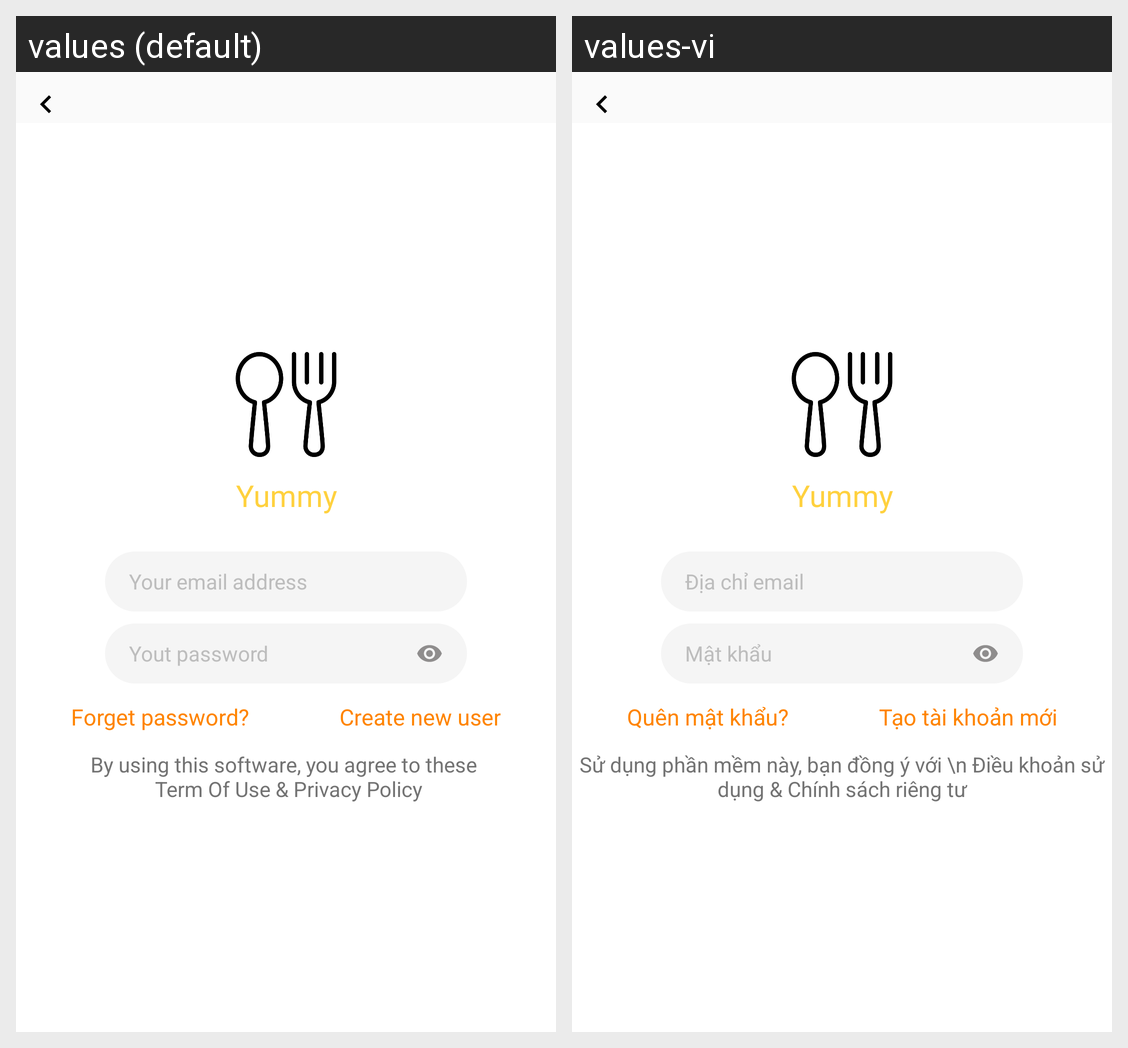

Translations of the strings shown on this Android screen, per locale in the grid:
Android screen res/layout/layout_pass_reset.xml rendered under 2 locales, left to right: values (default), values-vi. Device: Nexus 5 (rendered at 1080×1920; each locale shown at half size, 540×960, under a caption strip naming it); theme AppTheme.
Strings drawn on this screen, with the default value and each locale's value (text and hints the layout hard-codes, and strings that could not be matched under every locale, appear in the picture but are not listed):

app_name
  values: Yummy
  values-vi: Yummy

cred_verify_input_user_label
  values: Your email address
  values-vi: Địa chỉ email

cred_verify_input_pass_label
  values: Yout password
  values-vi: Mật khẩu

forget_pas
  values: Forget password?
  values-vi: Quên mật khẩu?

create_user
  values: Create new user
  values-vi: Tạo tài khoản mới

policy_main
  values: By using this software, you agree to these 
       Term Of Use & Privacy Policy
  values-vi: Sử dụng phần mềm này, bạn đồng ý với \n Điều khoản sử dụng & Chính sách riêng tư
